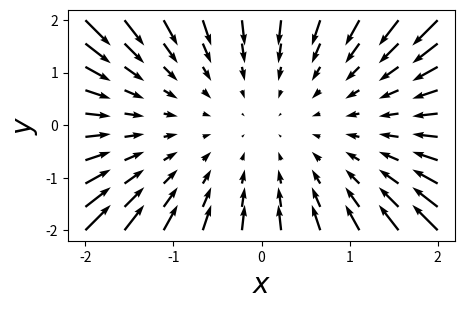

Write the Python code that produced this figure. (Note: this script raises an exception after producing the figure.)
# plotting a 2-D vector using python 3 // vector r=(-x,-y)
import numpy as np
import matplotlib.pyplot as plt
from mpl_toolkits.mplot3d import Axes3D
import matplotlib.cm as cm
from pylab import rcParams
rcParams['figure.figsize']=5,3

# vector plot
x=np.linspace(-2,2,10)
y=np.linspace(-2,2,10)
xv, yv =np.meshgrid(x,y)
# meshgrid is a 2D grid : (xv,yv) provides the coordinate at points a mesh of Nx*Ny grid

plt.figure()
plt.quiver(xv,yv,-xv,-yv)
#quiver =array:At point (xv,yv), make vector of (-xv**3,-yv**y)
plt.show()
plt.xlabel(r'$x$',fontsize=20)
plt.ylabel(r'$y$',fontsize=20)

plt.xticks(np.linspace(-2,2,5),endpoint=True)
plt.yticks(np.linspace(-2,2,5), endpoint=True)
plt.axes().set_aspect('equal')
plt.tight_layout()

plt.show()

